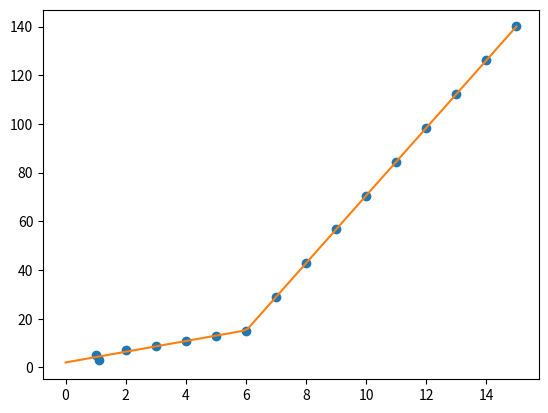

Python code for this plot:
from scipy import optimize
import matplotlib.pyplot as plt
import numpy as np

x = np.array([1, 1.1, 2, 3, 4, 5, 6, 7, 8, 9, 10 ,11, 12, 13, 14, 15], dtype=float)
y = np.array([5, 3, 7, 9, 11, 13, 15, 28.92, 42.81, 56.7, 70.59, 
	                 84.47, 98.36, 112.25, 126.14, 140.03])

# 一个输入序列，4个未知参数，2个分段函数
def piecewise_linear(x, x0, y0, k1, k2):
	# x<x0 ⇒ lambda x: k1*x + y0 - k1*x0
	# x>=x0 ⇒ lambda x: k2*x + y0 - k2*x0
    return np.piecewise(x, [x < x0, x >= x0], [lambda x:k1*x + y0-k1*x0, 
                                   lambda x:k2*x + y0-k2*x0])

# 用已有的 (x, y) 去拟合 piecewise_linear 分段函数
p , e = optimize.curve_fit(piecewise_linear, x, y)

xd = np.linspace(0, 15, 100)
plt.plot(x, y, "o")
plt.plot(xd, piecewise_linear(xd, *p))
plt.savefig('123.png')